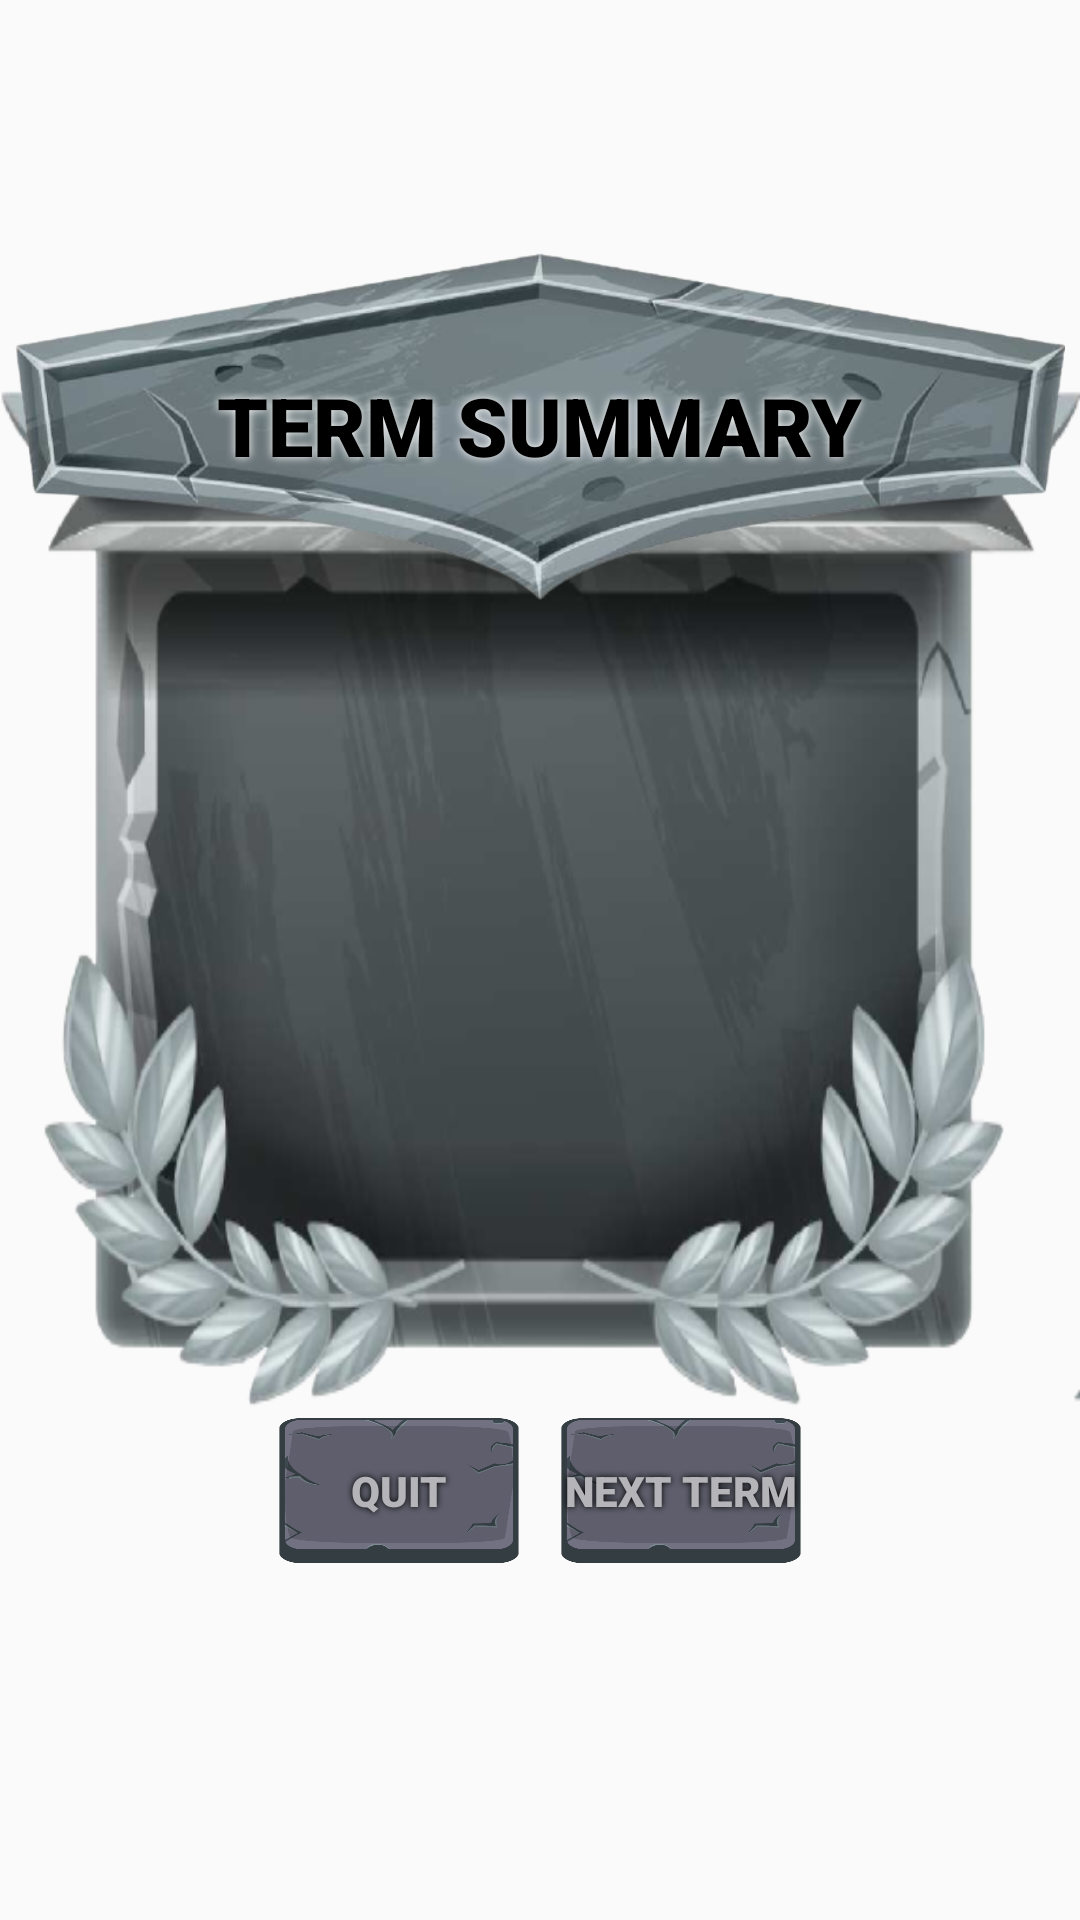

This screen was rendered from an Android layout file. Write that file and the resources it references.
<!-- AndroidManifest.xml: application theme Theme.UWLifeSimulator -->
<!-- res/layout/summary_page_study.xml -->
<?xml version="1.0" encoding="utf-8"?>
<LinearLayout xmlns:android="http://schemas.android.com/apk/res/android"
    xmlns:app="http://schemas.android.com/apk/res-auto"
    xmlns:tools="http://schemas.android.com/tools"
    android:layout_width="match_parent"
    android:layout_height="match_parent"
    android:orientation="vertical"
    android:background="@drawable/wallpap5">

    <LinearLayout
        android:layout_width="match_parent"
        android:layout_height="0dp"
        android:orientation="vertical"
        android:layout_weight=".12">
    </LinearLayout>

    <RelativeLayout
        android:layout_width="match_parent"
        android:layout_height="0dp"
        android:layout_weight=".57"
        >

        <LinearLayout
            android:layout_width="match_parent"
            android:layout_height="500dp"
            android:layout_alignParentBottom="true"
            android:background="@drawable/panel_4"
            android:orientation="vertical">
            <LinearLayout
                android:layout_width="match_parent"
                android:layout_height="0dp"
                android:layout_weight=".3"
                ></LinearLayout>
            <androidx.constraintlayout.widget.ConstraintLayout
                android:layout_width="match_parent"
                android:layout_height="0dp"
                android:layout_weight=".57"
                android:orientation="horizontal"
                >
                <LinearLayout
                    android:layout_width="0dp"
                    android:layout_height="match_parent"
                    android:orientation="vertical"
                    app:layout_constraintEnd_toEndOf="parent"
                    app:layout_constraintStart_toStartOf="parent"
                    app:layout_constraintWidth_percent="0.63">
                    <TextView
                        android:id="@+id/course_grade_text1"
                        android:layout_width="match_parent"
                        android:layout_height="0dp"
                        android:layout_weight=".1"
                        android:text=""
                        android:textColor="#FFB4B4B9"
                        android:fontFamily="sans-serif-black"
                        android:shadowColor="#000000"
                        android:shadowRadius="5"
                        android:gravity="center"/>
                    <TextView
                        android:id="@+id/course_grade_text2"
                        android:layout_width="match_parent"
                        android:layout_height="0dp"
                        android:layout_weight=".1"
                        android:text=""
                        android:textColor="#FFB4B4B9"
                        android:fontFamily="sans-serif-black"
                        android:shadowColor="#000000"
                        android:shadowRadius="5"
                        android:gravity="center"/>
                    <TextView
                        android:id="@+id/course_grade_text3"
                        android:layout_width="match_parent"
                        android:layout_height="0dp"
                        android:layout_weight=".1"
                        android:text=""
                        android:textColor="#FFB4B4B9"
                        android:fontFamily="sans-serif-black"
                        android:shadowColor="#000000"
                        android:shadowRadius="5"
                        android:gravity="center"/>
                    <TextView
                        android:id="@+id/course_grade_text4"
                        android:layout_width="match_parent"
                        android:layout_height="0dp"
                        android:layout_weight=".1"
                        android:text=""
                        android:textColor="#FFB4B4B9"
                        android:fontFamily="sans-serif-black"
                        android:shadowColor="#000000"
                        android:shadowRadius="5"
                        android:gravity="center"/>
                    <TextView
                        android:id="@+id/key_attr_text1"
                        android:layout_width="match_parent"
                        android:layout_height="0dp"
                        android:layout_weight=".1"
                        android:text=""
                        android:textColor="#FFB4B4B9"
                        android:fontFamily="sans-serif-black"
                        android:shadowColor="#000000"
                        android:shadowRadius="5"
                        android:gravity="center"/>
                    <TextView
                        android:id="@+id/key_attr_text2"
                        android:layout_width="match_parent"
                        android:layout_height="0dp"
                        android:layout_weight=".1"
                        android:text=""
                        android:textColor="#FFB4B4B9"
                        android:fontFamily="sans-serif-black"
                        android:shadowColor="#000000"
                        android:shadowRadius="5"
                        android:gravity="center"/>
                    <TextView
                        android:id="@+id/key_attr_text3"
                        android:layout_width="match_parent"
                        android:layout_height="0dp"
                        android:layout_weight=".1"
                        android:text=""
                        android:textColor="#FFB4B4B9"
                        android:fontFamily="sans-serif-black"
                        android:shadowColor="#000000"
                        android:shadowRadius="5"
                        android:gravity="center"/>
                    <TextView
                        android:id="@+id/points_gained"
                        android:layout_width="match_parent"
                        android:layout_height="0dp"
                        android:layout_weight=".1"
                        android:text=""
                        android:textColor="#FFB4B4B9"
                        android:fontFamily="sans-serif-black"
                        android:shadowColor="#000000"
                        android:shadowRadius="5"
                        android:gravity="center"/>
                    </LinearLayout>

            </androidx.constraintlayout.widget.ConstraintLayout>
            <LinearLayout
                android:layout_width="match_parent"
                android:layout_height="0dp"
                android:layout_weight=".13"
                ></LinearLayout>
        </LinearLayout>

        <LinearLayout
            android:layout_width="350dp"
            android:layout_height="120dp"
            android:layout_alignParentTop="true"
            android:layout_centerHorizontal="true"
            android:background="@drawable/banner_11"
            android:orientation="horizontal">
            <LinearLayout
                android:layout_width="0dp"
                android:layout_height="match_parent"
                android:layout_weight=".15"
                ></LinearLayout>

            <TextView
                android:layout_width="0dp"
                android:layout_height="match_parent"
                android:layout_weight=".7"
                android:fontFamily="sans-serif-black"
                android:gravity="center"
                android:shadowColor="#ffffff"
                android:shadowRadius="7"
                android:text="TERM SUMMARY"
                android:textColor="#000000"
                android:textSize="27dp"></TextView>
            <LinearLayout
                android:layout_width="0dp"
                android:layout_height="match_parent"
                android:layout_weight=".15"
                ></LinearLayout>
        </LinearLayout>

    </RelativeLayout>
    <androidx.constraintlayout.widget.ConstraintLayout
        android:layout_width="match_parent"
        android:layout_height="0dp"
        android:layout_weight=".08"
        >
        <LinearLayout
            android:layout_width="0dp"
            android:layout_height="match_parent"
            android:orientation="horizontal"
            app:layout_constraintTop_toTopOf="parent"
            app:layout_constraintEnd_toEndOf="parent"
            app:layout_constraintStart_toStartOf="parent"
            app:layout_constraintBottom_toBottomOf="parent"
            app:layout_constraintWidth_percent="0.5">

            <Button
                android:id="@+id/button2"
                android:layout_width="0dp"
                android:layout_height="match_parent"
                android:layout_margin="3dp"
                android:layout_weight="1"
                android:background="@drawable/dark_grey_button"
                android:fontFamily="sans-serif-black"
                android:text="Quit"
                android:textColor="#FFB4B4B9"
                android:shadowColor="#000000"
                android:shadowRadius="5"
                app:layout_constraintBottom_toBottomOf="parent"
                app:layout_constraintEnd_toStartOf="@+id/button10"
                app:layout_constraintStart_toStartOf="parent"
                tools:ignore="TouchTargetSizeCheck" />

            <LinearLayout
                android:layout_width="0dp"
                android:layout_height="match_parent"
                android:orientation="horizontal"
                android:layout_weight=".1">
            </LinearLayout>

            <Button
                android:id="@+id/button10"
                android:layout_width="0dp"
                android:layout_height="match_parent"
                android:layout_margin="3dp"
                android:layout_weight="1"
                android:background="@drawable/dark_grey_button"
                android:fontFamily="sans-serif-black"
                android:text="Next term"
                android:textColor="#FFB4B4B9"
                android:shadowColor="#000000"
                android:shadowRadius="5"
                app:layout_constraintBottom_toBottomOf="parent"
                app:layout_constraintEnd_toEndOf="parent"
                app:layout_constraintStart_toEndOf="@+id/button2"
                tools:ignore="TouchTargetSizeCheck" />
        </LinearLayout>
    </androidx.constraintlayout.widget.ConstraintLayout>
    <LinearLayout
        android:layout_width="match_parent"
        android:layout_height="0dp"
        android:orientation="horizontal"
        android:layout_weight=".17">

        <TextView
            android:id="@+id/textView17"
            android:layout_width="0dp"
            android:layout_height="match_parent"
            android:layout_weight="0.31" />

    </LinearLayout>




</LinearLayout>
<!-- resources referenced by this layout -->
<resources>
  <!-- drawable banner_11: png bitmap (drawable-v24, 136114 bytes) -->
  <!-- drawable dark_grey_button: png bitmap (drawable-v24, 24141 bytes) -->
  <!-- drawable panel_4: png bitmap (drawable, 161221 bytes) -->
  <style name="Theme.UWLifeSimulator" parent="Theme.AppCompat.Light.NoActionBar">
          
          <item name="colorPrimary">@color/purple_500</item>
          <item name="colorPrimaryVariant">@color/purple_700</item>
          <item name="colorOnPrimary">@color/white</item>
          
          <item name="colorSecondary">@color/teal_200</item>
          <item name="colorSecondaryVariant">@color/teal_700</item>
          <item name="colorOnSecondary">@color/black</item>
          
          <item name="android:statusBarColor" tools:targetApi="l">?attr/colorPrimaryVariant</item>
          
      </style>
  <!-- not gathered from this repository: default colours our renderer supplied (Android Studio template values) -->
  <color name="purple_500">#FF6200EE</color>
  <color name="purple_700">#FF3700B3</color>
  <color name="teal_200">#FF03DAC5</color>
  <color name="teal_700">#FF018786</color>
  <color name="black">#FF000000</color>
  <color name="white">#FFFFFFFF</color>
</resources>
